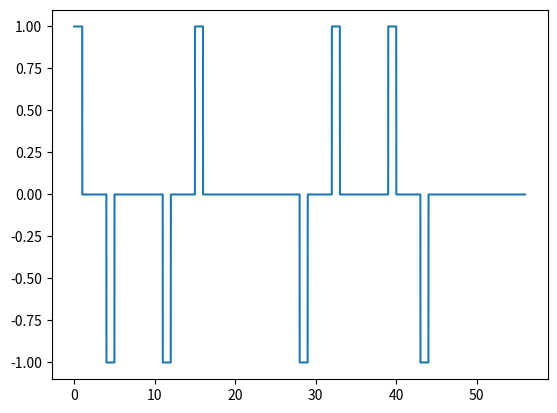

Reproduce this figure in Python. (Note: this script raises an exception after producing the figure.)
import numpy as np
import matplotlib.pyplot as plt
import scipy.integrate as integrate
import time
#from pympler import summary
#from pympler import muppy

#all_objects = muppy.get_objects()
#print(len(all_objects))
#sum1 = summary.summarize(all_objects)
#summary.print_(sum1)

# Generate scurve of velocity
def scurve(m, order, y, t_axis, plot = True):
    curr = y;
    for i in range(order):
        curr = integrate.cumtrapz(curr, t_axis, initial = 0)
        if(plot):
            plt.figure()
            plt.plot(t_axis, curr)
            plt.show()
    return curr

# Function that interface with the user
def MotionControl(dist, m=1, order=3, space=2, plot = False):
    # Generate half of the piecewise function to save runtime
    start = time.time()
    scale = int(8**order/order+50)
    peak = 2**order
    change = peak/2
    const = change*space/2
    for i in range(order-1):
        change += peak/(2**(i+2))*space*(2**i)
    l = int(change+const)
    t_axis = np.linspace(0., l, l*scale+1)
    print(time.time()-start)

    # generate data points for y
    num = space*scale
    y = np.full(scale, m)
    temp = -y
    gap = np.zeros(num)
    y = np.append(y, gap)
    y = np.append(y, temp)
    y = np.append(y, gap)
    count = 1
    while(len(y) < l*scale):
        gap = np.zeros(count*num)
        y = np.append(y, gap)
        temp = -y
        y = np.append(y, temp)
        count *= 2
        gap = None
        temp = None
    y = np.append(y, 0)

    # plot the piecewise function
    if(plot):
        plt.figure()
        plt.plot(t_axis, y)
        plt.show()
    print(time.time()-start)

    # Generate unscaled half velocity scurve
    v = scurve(m, order, y, t_axis, plot)
    print(time.time()-start)

    # Restore the full velocity scurve
    v = v[:len(v)-1]
    temp = v[::-1]
    v = np.append(v, temp)
    v = np.append(v, 0)
    t_axis = np.linspace(0., l*2, l*scale*2+1)
    if(plot):
        plt.figure()
        plt.plot(t_axis, v)
        plt.show()
    print(time.time()-start)

    # Generate dispalcement scurve
    d = integrate.cumtrapz(v, t_axis, initial = 0)
    if(plot):
        plt.figure()
        plt.plot(t_axis, d)
        plt.show()
    print(time.time()-start)

    # Scale velocity scurve based on displacement
    #print(d[-1])
    ratio = dist/d[-1]
    d = None
    t_axis = np.linspace(0., l*ratio*2, l*scale*2+1)
    v = np.asarray(v)*ratio
    print(time.time()-start)
    if(plot):
        plt.figure()
        v = plt.plot(t_axis, v)
        plt.show()

# Testing MotionControl
#MotionControl(100, 1, 2, 2, plot = True)
#MotionControl(100, plot = True)
MotionControl(175, 1, 4, 3, plot = True)
#MotionControl(420, 1, 5, 4, plot = True)
#MotionControl(5000, 1, 6, 4, plot = True)
#MotionControl(60000, 1, 7, 2)
#sum1 = summary.summarize(all_objects)
#summary.print_(sum1)
